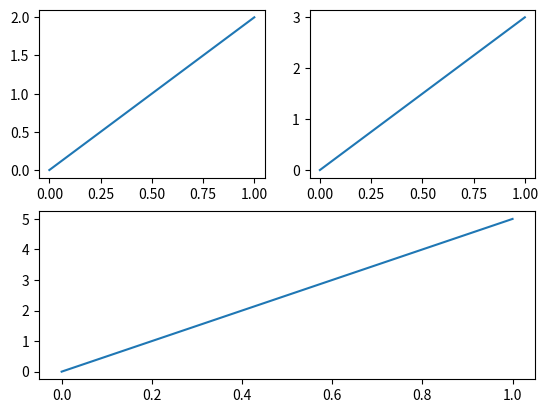
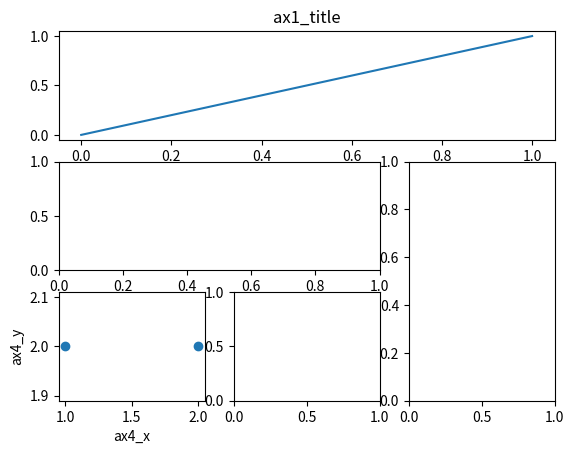
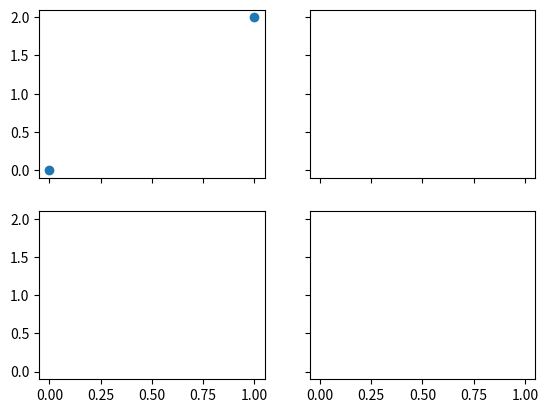

Reproduce these figures in Python, in order.
import matplotlib.pyplot as plt
import matplotlib.gridspec as gridspec

plt.figure()
plt.subplot(2, 2, 1) # 将整个图像窗口分为2行2列, 当前位置为1  可以简写成plt.subplot(221)
plt.plot([0, 1], [0, 2])  # 在第1个位置创建一个图像 x:0->1 y:0->2  .

plt.subplot(2, 2, 2)    # 将整个图像窗口分为2行2列, 当前位置为2
plt.plot([0, 1], [0, 3])  # 在第2个位置创建一个图像， 这会和第一个图像同时存在

plt.subplot(212)  # 按照2,1 分配则下半部分的位置为2
plt.plot([0, 1], [0, 5])  # 在当前分配情况下的第2个位置创建一个图像

plt.show()

# 多格显示i  subplot2grid

plt.figure()
ax1 = plt.subplot2grid((3, 3), (0, 0), colspan=3)  # 将图像分成(3,3) 目前位置在(0,0) 创建一个图像(列跨3列) 默认是行1列1
ax1.plot([0, 1], [0, 1])  # 上行是把图像分格,ax1是其中的一个格子, 现在在ax1上画图像
ax1.set_title('ax1_title')
ax2 = plt.subplot2grid((3, 3), (1, 0), colspan=2)
ax3 = plt.subplot2grid((3, 3), (1, 2), rowspan=2)
ax4 = plt.subplot2grid((3, 3), (2, 0))
ax5 = plt.subplot2grid((3, 3), (2, 1))
ax4.scatter([1, 2], [2, 2])  # ax4是一个格子, 现在在这上面画图像  scatter 是描点不是描直线  这里只会出现两个点!
ax4.set_xlabel('ax4_x')
ax4.set_ylabel('ax4_y')  # 这里ax4可以看做一个普通的plot, 可以做任何属性修改
plt.show()


# gridspec
plt.figure()  # 创建一个默认的图像窗口
gs = gridspec.GridSpec(3, 3)  # 将窗口分成(3,3)
ax6 = plt.subplot(gs[0, :])  # 将0行 整列划分成一个区域
ax7 = plt.subplot(gs[1:, 2])  # 将1行到最后一行, 第2列划分为一个区域
ax8 = plt.subplot(gs[1, :2])  # 到2但不包含2
ax9 = plt.subplot(gs[-1, 0])  # 倒数第一行
ax10 = plt.subplot(gs[-1, -2])  # 通过gridspec把窗口分成和上面一样的形式
plt.show()

f, ((ax11, ax12), (ax13, ax14)) = plt.subplots(2, 2, sharex=True, sharey=True)  # 返回值会返回一个figure我们用f保存,还有四个窗口
ax11.scatter([0, 1], [0, 2])
plt.show()